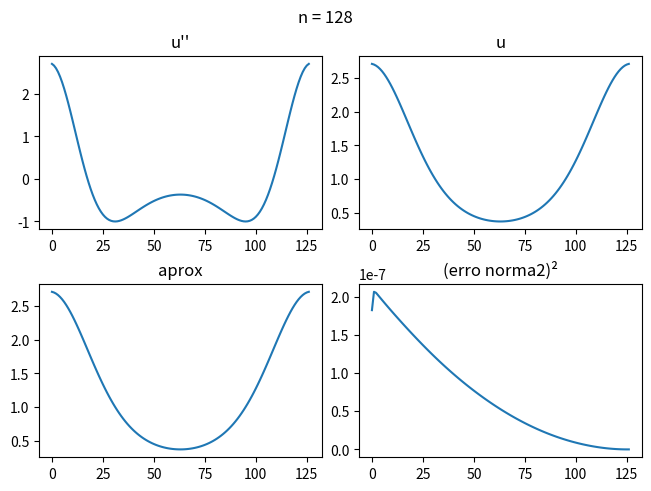
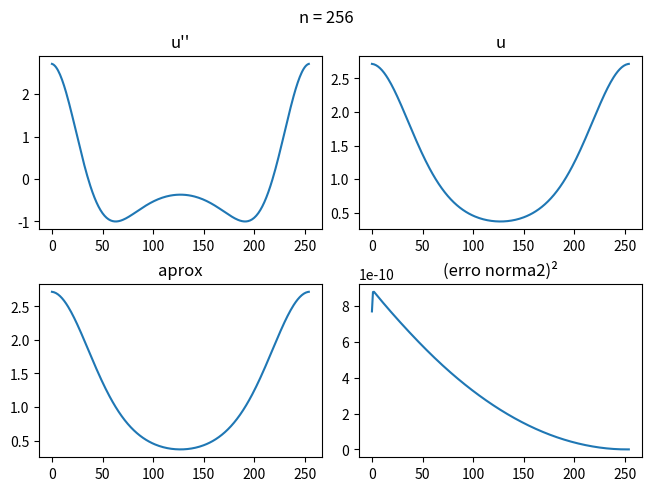
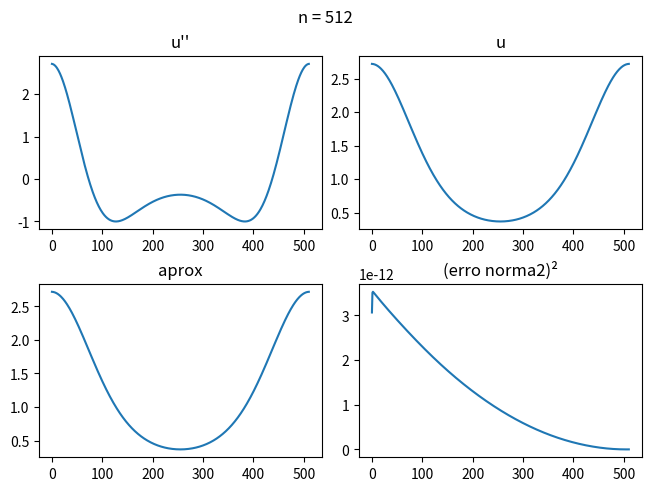
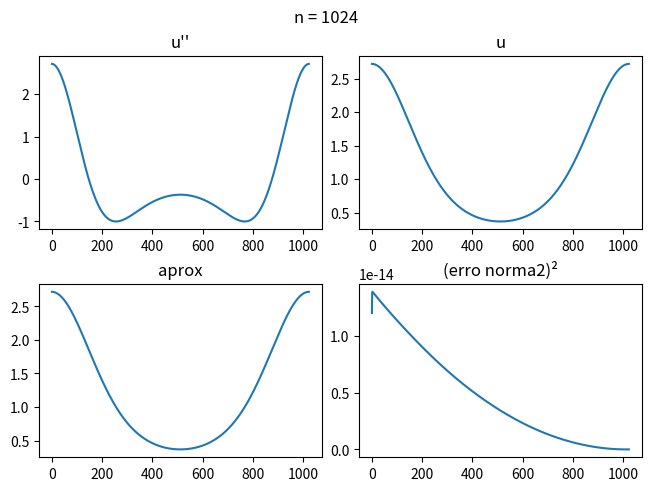
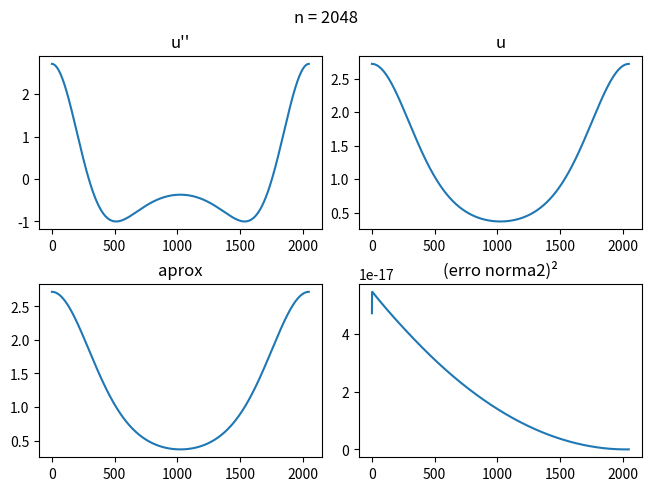
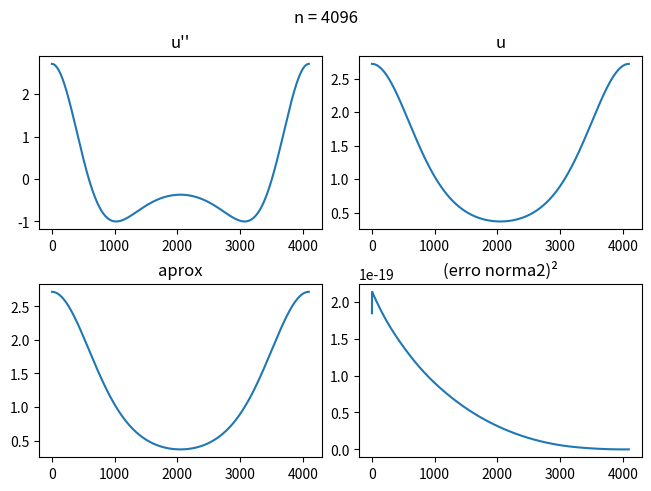
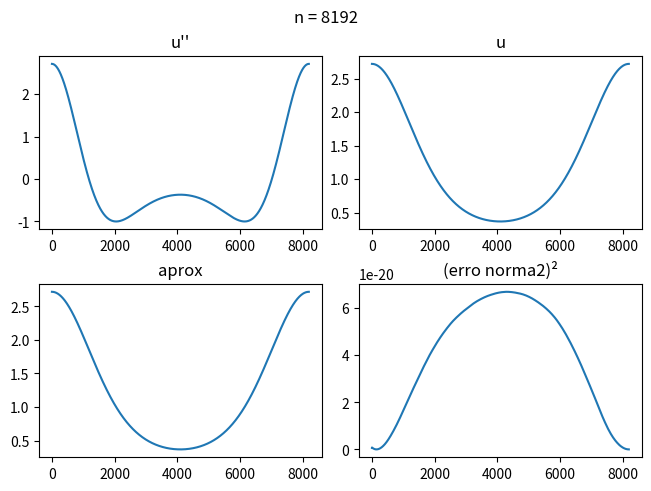
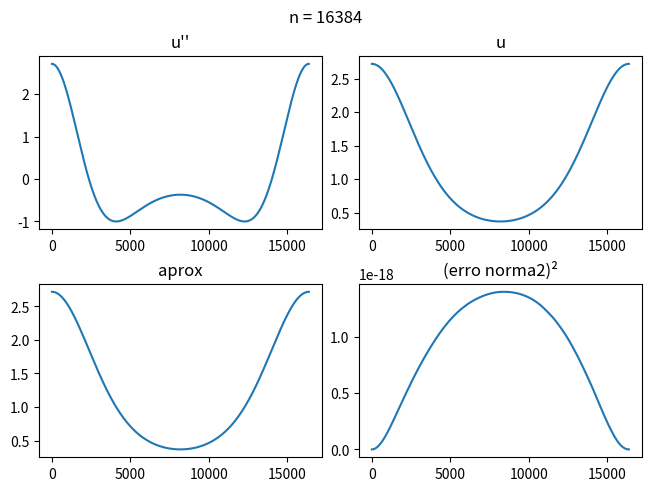
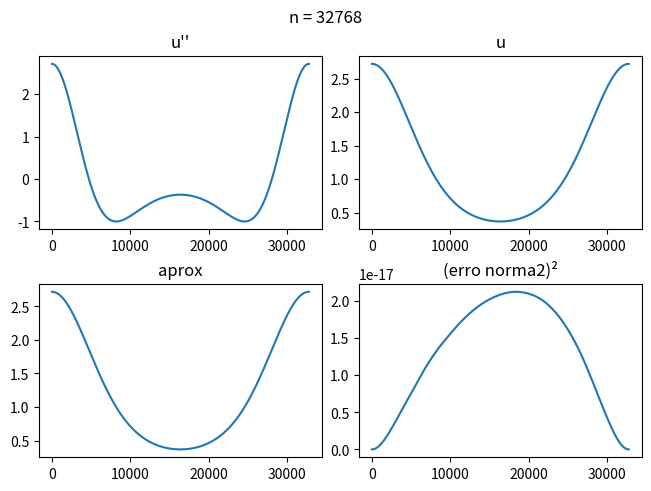

Write Python code to recreate these figures, in order.
from scipy.sparse import linalg as linalg_sparse
from scipy.sparse import lil_matrix
from scipy import linalg
from math import cos,sin,exp,pi,log
import numpy as np
import math 
import matplotlib.pyplot as plt
from time import time

def fx(f,x0,x1,n):
    return np.array([f(x0 + (x1-x0)/n * i) for i in range(1,n)])

def P2Q1(f0, f1, x0, x1, n, b):
    """
    Consideraremos b dado e logo a(x) = h²*b(x)
    Consideraremos (3) para a primeira componente
    Consideraremos (5) para a demais componentes
    Consideraremos (2) para a ultima componente
    ex: | 2   -5   4  -1    0   0 | |u1|  |-a|
        | 16 -30  16  -1    0   0 | |u2|  |-12a + u0 |
        | -1  16 -30  16   -1   0 | |u3|  |-12a|
        | 0   -1  16 -30   16  -1 | |u4|  |-12a|
        | 0    0  -1  16  -30  16 | |u5|  |-12a + u7 |
        | 0    0   0   0    1  -2 | |u6|  |-a -u7|
    """
    t = time()
    a = b*((x1-x0)/n)**2
    if(n>=5):
        #A = np.array([[0]*(n-1)]*(n-1))
        A = lil_matrix((n-1,n-1))
        #print(A)
        for i in range(n-1):
            if(i==0):
                A[i,i] = 2
                A[i,i+1] = -5
                A[i,i+2] = 4
                A[i,i+3] = -1
                a[i] = -a[i]
            elif(i==n-2):
                A[i,i] = -2
                A[i,i-1] = 1
                a[i] = -a[i] - f1
            else:
                a[i] = -12*a[i]
                if(i>1):
                    A[i,i-2] = -1
                else:
                    a[i] = a[i] + f0
                A[i,i-1]=16
                A[i,i]=-30
                A[i,i+1]=16
                #print(i,n-2,i+2)
                if(i<n-3):
                    A[i,i+2]=-1
                else:
                    a[i] = a[i] + f1
    else:
        print("numero de colunas insuficientes")
    A = A.tocsr()
    return linalg_sparse.spsolve(A,a),A,time()-t
    #return linalg.solve(A,a),A,time()-t

n=64
x0 = 0
x1 = 2*pi
#x1 = 1
#f0 = 0
f0 = exp(1)
f1 = exp(1)
#f1 = 3
#

erro = np.array([0.]*10)
erroinf = np.array([0.]*10)
for j in range(1,10):
    n = n*2
    f = lambda x:(cos(x)-sin(x)**2)*exp(cos(x))
    #f = lambda x:-5
    b = fx(f,x0,x1,n)
    aprox,A,t = P2Q1(f0, f1, x0, x1, n, b)
    g = lambda x:exp(cos(x))
    #g = lambda x:x/2 + (5*x**2)/2
    gx = fx(g,x0,x1,n)
    erro[j] = 0
    erroinf[j] = 0
    err2 = np.array([0.]*(n-1))
    for i in range(n-1):
        err2[i] = (gx[i]-aprox[i])**2
        erroinf[j] = abs(gx[i]-aprox[i]) if abs(gx[i]-aprox[i])>erroinf[j] else erroinf[j] 
        erro[j] = erro[j] + err2[i]
    erro[j] = erro[j]**(1/2)
    print("{} & {:.5e} & {:.5e}\\\\".
          format(n,
          (x1-x0)/n,
          t))
    fig, axs = plt.subplots(2, 2,constrained_layout=True)
    axs[0,0].plot(b)
    axs[0,0].set_title("u''")
    axs[0,1].plot(gx)
    axs[0,1].set_title("u")
    axs[1,0].plot(aprox)
    axs[1,0].set_title("aprox")
    axs[1,1].set_title("(erro norma2)²")
    axs[1,1].plot(err2)
    title = 'n = '+ str(n)
    fig.suptitle(title)
    plt.show()

#m = [[1 1 1 2],[2 2 4 8],[0 0 1 2]] 
#a = np.array([[3, 2, 0], [1, -1, 0], [0, 5, 1]])
#b = np.array([2, 4, -1])
#x = linalg.solve(a, b)
#print(x)
